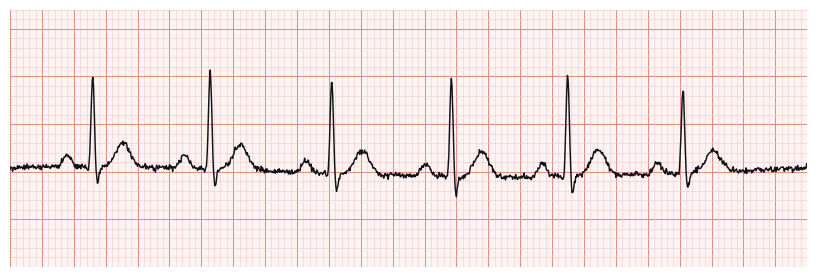
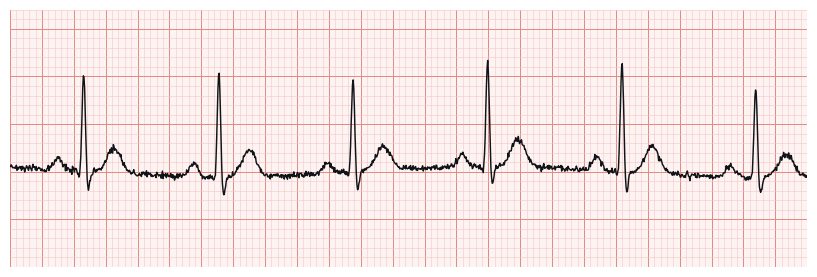
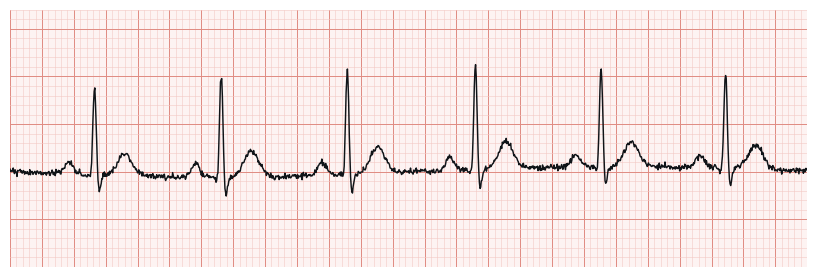
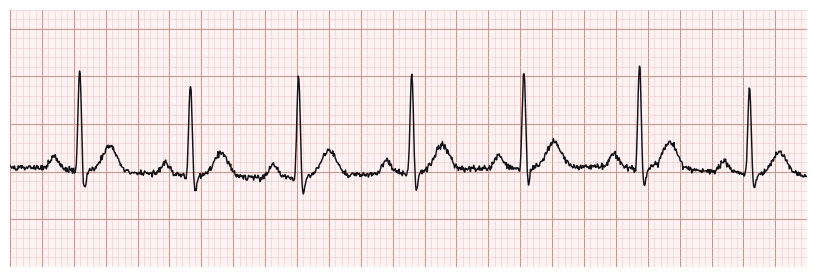
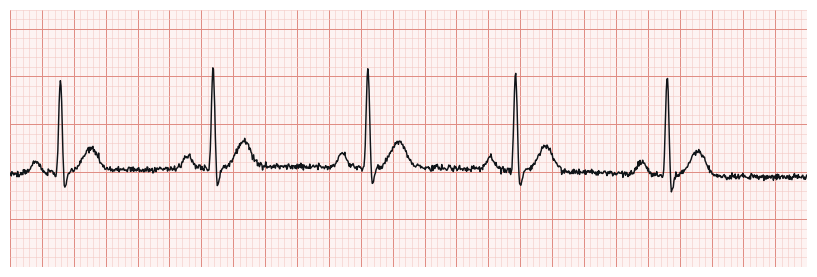
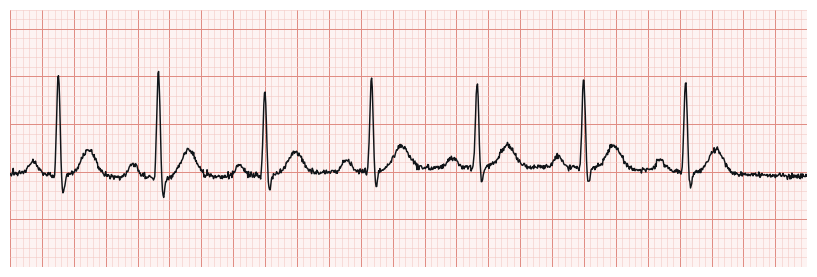
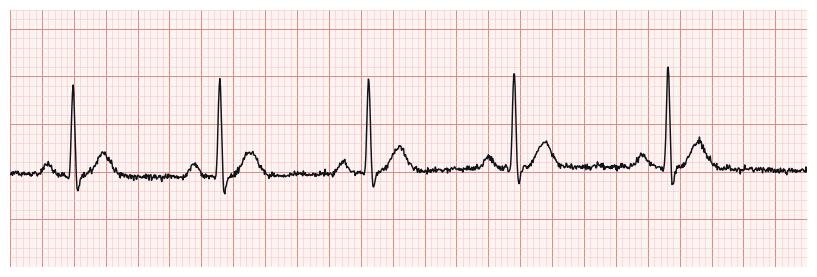
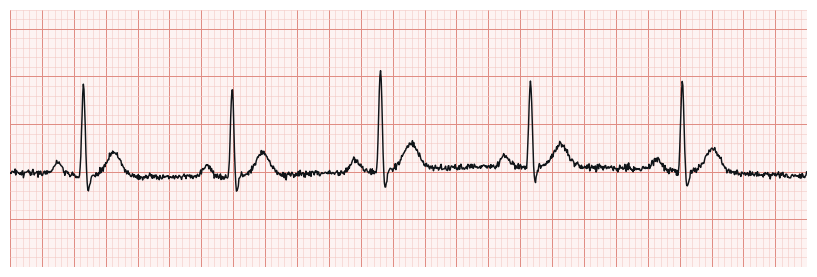
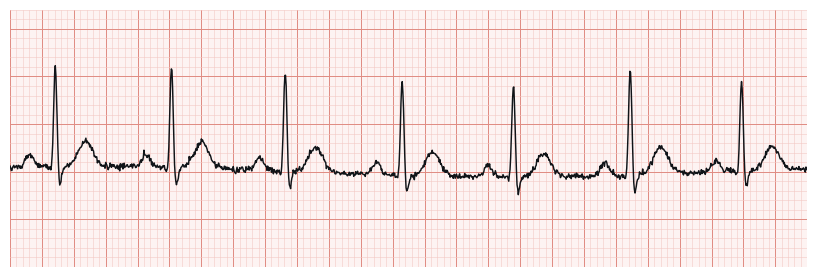
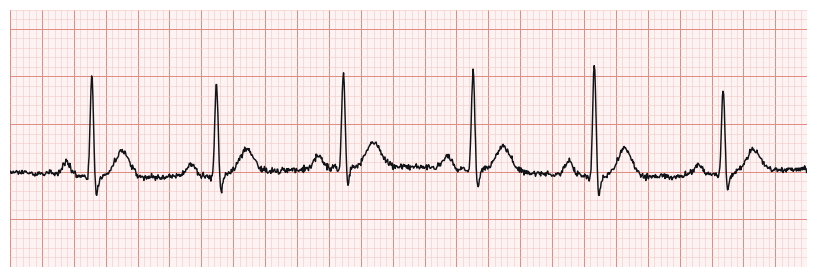
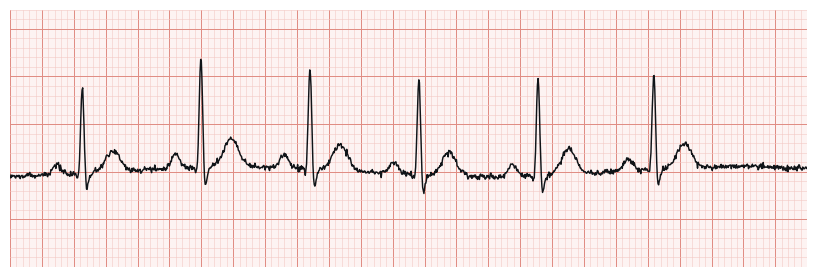
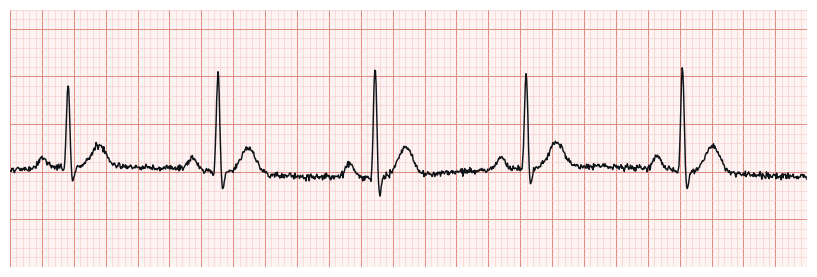
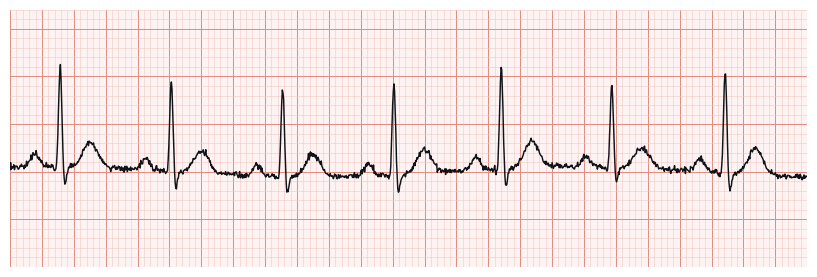
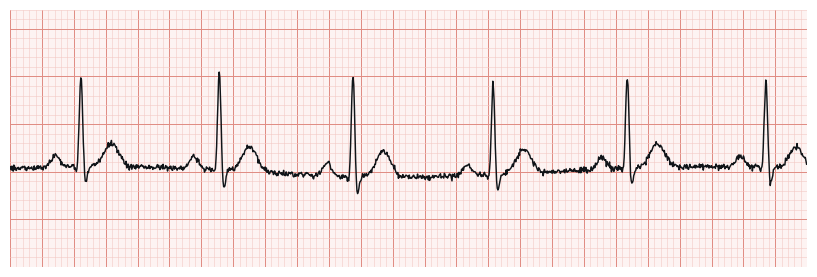
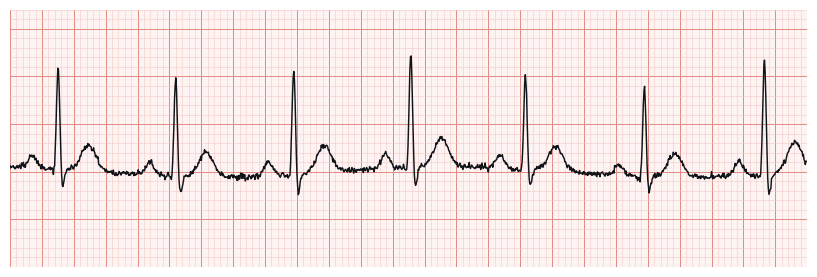
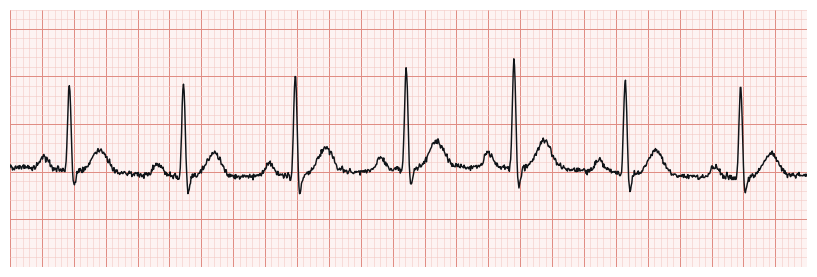

Recreate these plots in Python, in order.
"""
CardioIA - Fase 1 | Gerador do dataset de imagens de ECG sintetico
===================================================================
Gera 120 imagens .png em imagens/, divididas em 4 classes:
  normal (30) | taquicardia (30) | bradicardia (30) | arritmia (30)

Cada imagem simula uma tira de ritmo de ECG (derivacao II) desenhada
sobre papel milimetrado padrao (25 mm/s, 10 mm/mV). O sinal e construido
somando as ondas P, Q, R, S e T como gaussianas, com jitter de intervalo
RR, variacao de amplitude, deriva de linha de base e ruido branco --
para que o dataset nao seja trivialmente separavel por um unico pixel.

NENHUM exame real de paciente foi utilizado: todas as imagens sao
sinteticas e nao contem dado identificavel.

Semente fixa (SEED = 7) => o dataset e reproduzivel.
Uso: python scripts/gerar_ecg.py
"""

import os
import numpy as np
import matplotlib
matplotlib.use("Agg")
import matplotlib.pyplot as plt

SEED = 7
rng = np.random.default_rng(SEED)

FS = 250          # taxa de amostragem (Hz)
DUR = 5.0         # duracao da tira (segundos)
POR_CLASSE = 30

CLASSES = {
    # nome:        (bpm_min, bpm_max, jitter_RR, prob_batimento_ectopico)
    "normal":      (62, 92, 0.020, 0.00),
    "taquicardia": (105, 165, 0.025, 0.00),
    "bradicardia": (38, 55, 0.030, 0.00),
    "arritmia":    (58, 105, 0.180, 0.22),
}


def gaussiana(t, centro, amplitude, largura):
    return amplitude * np.exp(-((t - centro) ** 2) / (2 * largura ** 2))


def batimento(t, t0, escala=1.0, ectopico=False):
    """Monta um complexo P-QRS-T centrado em t0 (em segundos)."""
    s = np.zeros_like(t)
    if ectopico:
        # Extrassistole ventricular: sem onda P, QRS alargado e T invertido
        s += gaussiana(t, t0, -0.10 * escala, 0.020)
        s += gaussiana(t, t0 + 0.02, 1.35 * escala, 0.032)
        s += gaussiana(t, t0 + 0.07, -0.32 * escala, 0.030)
        s += gaussiana(t, t0 + 0.20, -0.28 * escala, 0.070)
        return s
    s += gaussiana(t, t0 - 0.16, 0.13 * escala, 0.026)   # P
    s += gaussiana(t, t0 - 0.02, -0.09 * escala, 0.010)  # Q
    s += gaussiana(t, t0, 1.05 * escala, 0.011)          # R
    s += gaussiana(t, t0 + 0.025, -0.22 * escala, 0.012) # S
    s += gaussiana(t, t0 + 0.19, 0.26 * escala, 0.045)   # T
    return s


def gerar_sinal(classe):
    bpm_min, bpm_max, jitter, p_ect = CLASSES[classe]
    t = np.arange(0, DUR, 1 / FS)
    sinal = np.zeros_like(t)

    bpm = rng.uniform(bpm_min, bpm_max)
    rr = 60.0 / bpm
    t0 = rng.uniform(0.25, 0.55)
    while t0 < DUR - 0.25:
        ect = rng.random() < p_ect
        escala = rng.normal(1.0, 0.07)
        sinal += batimento(t, t0, escala, ect)
        passo = rr * rng.normal(1.0, jitter)
        if ect:
            passo *= 1.45  # pausa compensatoria
        t0 += max(passo, 0.28)

    # deriva de linha de base (respiracao) + ruido de captacao
    sinal += 0.055 * np.sin(2 * np.pi * rng.uniform(0.15, 0.35) * t + rng.uniform(0, 6))
    sinal += rng.normal(0, 0.016, t.size)
    return t, sinal, bpm


def salvar(t, sinal, caminho):
    fig, ax = plt.subplots(figsize=(8, 2.6), dpi=110)

    # papel milimetrado: 0,04 s (1 mm) fino / 0,20 s (5 mm) grosso
    ax.set_facecolor("#fdf3f2")
    for x in np.arange(0, DUR + 0.001, 0.04):
        ax.axvline(x, color="#f3c9c4", lw=0.4, zorder=0)
    for x in np.arange(0, DUR + 0.001, 0.20):
        ax.axvline(x, color="#e08b82", lw=0.7, zorder=0)
    for y in np.arange(-1.5, 1.81, 0.1):
        ax.axhline(y, color="#f3c9c4", lw=0.4, zorder=0)
    for y in np.arange(-1.5, 1.81, 0.5):
        ax.axhline(y, color="#e08b82", lw=0.7, zorder=0)

    ax.plot(t, sinal, color="#101418", lw=1.05, zorder=2)
    ax.set_xlim(0, DUR)
    ax.set_ylim(-1.0, 1.7)
    ax.set_xticks([])
    ax.set_yticks([])
    for lado in ax.spines.values():
        lado.set_visible(False)
    fig.tight_layout(pad=0.1)
    fig.savefig(caminho, facecolor="#fdf3f2")
    plt.close(fig)


os.makedirs("imagens", exist_ok=True)
linhas = ["arquivo,classe,bpm_estimado"]

for classe in CLASSES:
    for i in range(1, POR_CLASSE + 1):
        t, sinal, bpm = gerar_sinal(classe)
        nome = f"ecg_{classe}_{i:03d}.png"
        salvar(t, sinal, os.path.join("imagens", nome))
        linhas.append(f"{nome},{classe},{bpm:.0f}")

with open("imagens/rotulos.csv", "w", encoding="utf-8") as f:
    f.write("\n".join(linhas) + "\n")

print(f"OK  imagens/  ({POR_CLASSE * len(CLASSES)} imagens + rotulos.csv)")
